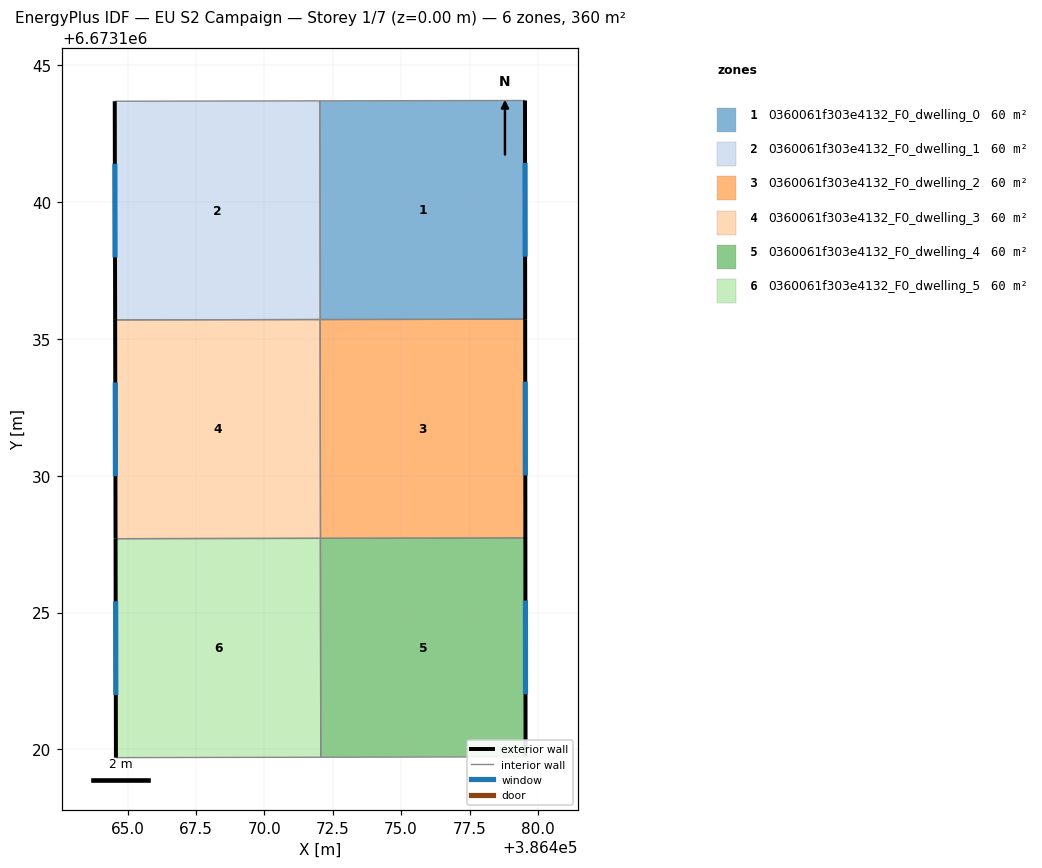
=== STOREY PLAN SPEC (per zone: floor XY polygon, exterior-wall plan segments, windows/doors) ===
zone 1: 0360061f303e4132_F0_dwelling_0  (59.9 m²)
  floor: (386479.53, 6673143.72) (386479.53, 6673135.72) (386472.04, 6673135.71) (386472.03, 6673143.71)
  exterior wall: (386479.53, 6673135.72) – (386479.53, 6673143.72)  [8.0 m]
    window: (386479.53, 6673138.01) – (386479.53, 6673141.43)  [4.4 m²]
  interior walls: 3
zone 2: 0360061f303e4132_F0_dwelling_1  (59.9 m²)
  floor: (386472.03, 6673143.71) (386472.04, 6673135.71) (386464.55, 6673135.70) (386464.53, 6673143.69)
  exterior wall: (386464.53, 6673143.69) – (386464.55, 6673135.70)  [8.0 m]
    window: (386464.54, 6673141.41) – (386464.54, 6673137.98)  [4.4 m²]
  interior walls: 3
zone 3: 0360061f303e4132_F0_dwelling_2  (59.9 m²)
  floor: (386479.53, 6673135.72) (386479.54, 6673127.73) (386472.05, 6673127.71) (386472.04, 6673135.71)
  exterior wall: (386479.54, 6673127.73) – (386479.53, 6673135.72)  [8.0 m]
    window: (386479.54, 6673130.01) – (386479.54, 6673133.44)  [4.4 m²]
  interior walls: 3
zone 4: 0360061f303e4132_F0_dwelling_3  (59.9 m²)
  floor: (386472.04, 6673135.71) (386472.05, 6673127.71) (386464.56, 6673127.70) (386464.55, 6673135.70)
  exterior wall: (386464.55, 6673135.70) – (386464.56, 6673127.70)  [8.0 m]
    window: (386464.55, 6673133.41) – (386464.56, 6673129.99)  [4.4 m²]
  interior walls: 3
zone 5: 0360061f303e4132_F0_dwelling_4  (59.9 m²)
  floor: (386479.54, 6673127.73) (386479.55, 6673119.72) (386472.06, 6673119.71) (386472.05, 6673127.71)
  exterior wall: (386479.55, 6673119.72) – (386479.54, 6673127.73)  [8.0 m]
    window: (386479.55, 6673122.01) – (386479.54, 6673125.44)  [4.4 m²]
  interior walls: 3
zone 6: 0360061f303e4132_F0_dwelling_5  (59.9 m²)
  floor: (386472.05, 6673127.71) (386472.06, 6673119.71) (386464.58, 6673119.70) (386464.56, 6673127.70)
  exterior wall: (386464.56, 6673127.70) – (386464.58, 6673119.70)  [8.0 m]
    window: (386464.57, 6673125.41) – (386464.57, 6673121.98)  [4.4 m²]
  interior walls: 3

=== DERIVED (storey summary) ===
Building: EU S2 Campaign
Storey: 1 of 7  (floor level z = 0.00 m)
Storey gross floor area: 359.6 m²
Zones on this storey: 6
  - 0360061f303e4132_F0_dwelling_0: floor 59.9 m²; exterior wall 8.0 m (24.0 m²); 1 window(s) 4.4 m²; WWR 18.4%
  - 0360061f303e4132_F0_dwelling_1: floor 59.9 m²; exterior wall 8.0 m (24.0 m²); 1 window(s) 4.4 m²; WWR 18.4%
  - 0360061f303e4132_F0_dwelling_2: floor 59.9 m²; exterior wall 8.0 m (24.0 m²); 1 window(s) 4.4 m²; WWR 18.4%
  - 0360061f303e4132_F0_dwelling_3: floor 59.9 m²; exterior wall 8.0 m (24.0 m²); 1 window(s) 4.4 m²; WWR 18.4%
  - 0360061f303e4132_F0_dwelling_4: floor 59.9 m²; exterior wall 8.0 m (24.0 m²); 1 window(s) 4.4 m²; WWR 18.4%
  - 0360061f303e4132_F0_dwelling_5: floor 59.9 m²; exterior wall 8.0 m (24.0 m²); 1 window(s) 4.4 m²; WWR 18.4%
Zone adjacency (shared interzone walls):
  - 0360061f303e4132_F0_dwelling_0 ↔ 0360061f303e4132_F0_dwelling_1
  - 0360061f303e4132_F0_dwelling_0 ↔ 0360061f303e4132_F0_dwelling_2
  - 0360061f303e4132_F0_dwelling_1 ↔ 0360061f303e4132_F0_dwelling_3
  - 0360061f303e4132_F0_dwelling_2 ↔ 0360061f303e4132_F0_dwelling_3
  - 0360061f303e4132_F0_dwelling_2 ↔ 0360061f303e4132_F0_dwelling_4
  - 0360061f303e4132_F0_dwelling_3 ↔ 0360061f303e4132_F0_dwelling_5
  - 0360061f303e4132_F0_dwelling_4 ↔ 0360061f303e4132_F0_dwelling_5